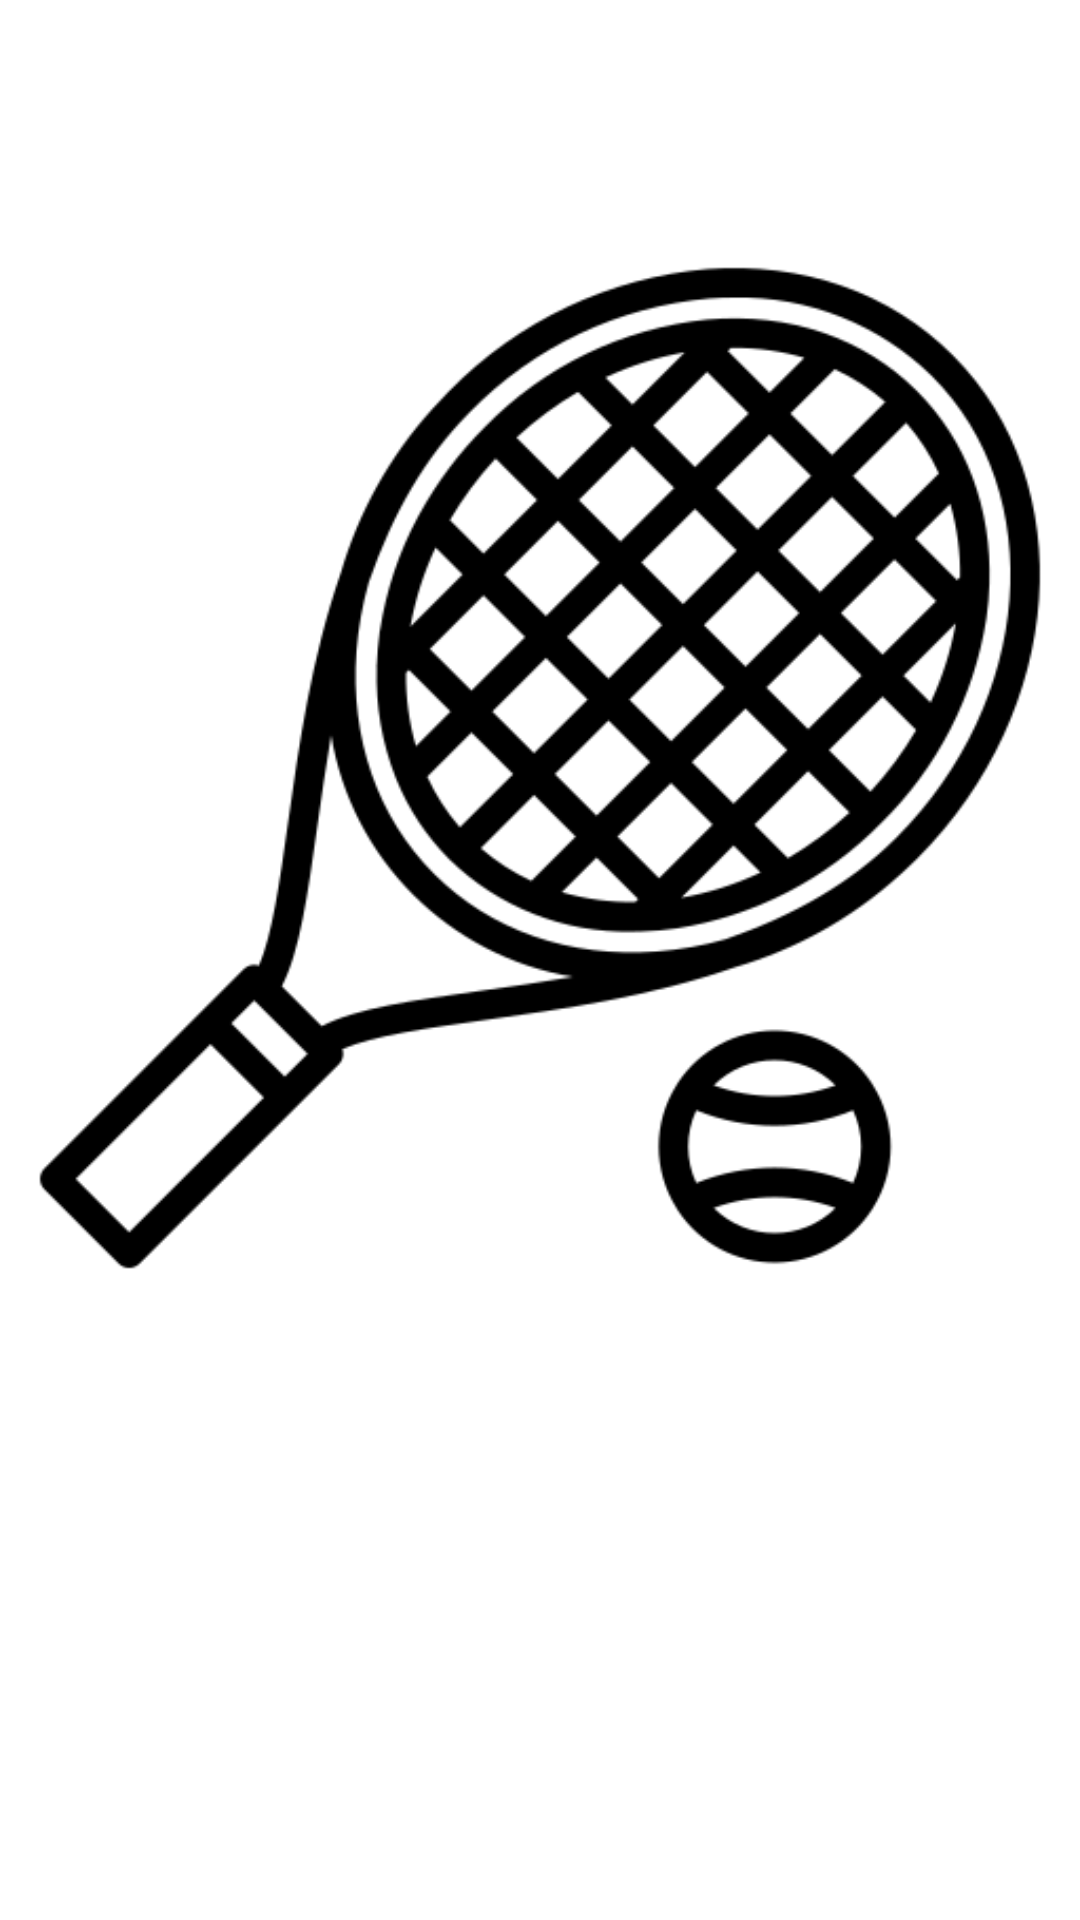

This screen was rendered from an Android layout file. Write that file and the resources it references.
<!-- AndroidManifest.xml: application theme Theme.MicFragmentApp1 -->
<!-- res/layout/fragment_tennis.xml -->
<?xml version="1.0" encoding="utf-8"?>
<FrameLayout xmlns:android="http://schemas.android.com/apk/res/android"
    xmlns:app="http://schemas.android.com/apk/res-auto"
    xmlns:tools="http://schemas.android.com/tools"
    android:layout_width="match_parent"
    android:layout_height="match_parent"
    tools:context=".TennisFragment">

    


    <ImageView
        android:id="@+id/imageView4"
        android:layout_width="wrap_content"
        android:layout_height="wrap_content"
        android:src="@drawable/img_3" />
</FrameLayout>
<!-- resources referenced by this layout -->
<resources>
  <!-- drawable img_3: png bitmap (drawable-v24, 28494 bytes) -->
  <style name="Theme.MicFragmentApp1" parent="Theme.MaterialComponents.DayNight.DarkActionBar">
          
          <item name="colorPrimary">@color/purple_500</item>
          <item name="colorPrimaryVariant">@color/purple_700</item>
          <item name="colorOnPrimary">@color/white</item>
          
          <item name="colorSecondary">@color/teal_200</item>
          <item name="colorSecondaryVariant">@color/teal_700</item>
          <item name="colorOnSecondary">@color/black</item>
          
          <item name="android:statusBarColor">?attr/colorPrimaryVariant</item>
          
      </style>
  <!-- not gathered from this repository: default colours our renderer supplied (Android Studio template values) -->
  <color name="purple_500">#FF6200EE</color>
  <color name="purple_700">#FF3700B3</color>
  <color name="teal_200">#FF03DAC5</color>
  <color name="teal_700">#FF018786</color>
  <color name="black">#FF000000</color>
  <color name="white">#FFFFFFFF</color>
</resources>
